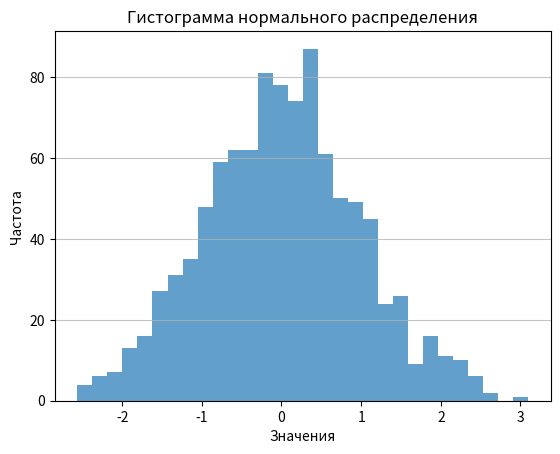

Write the Python code that produced this figure.
import numpy as np
import matplotlib.pyplot as plt

# Параметры нормального распределения
mean = 0       # Среднее значение
std_dev = 1    # Стандартное отклонение
num_samples = 1000  # Количество образцов

# Генерация случайных чисел, распределенных по нормальному распределению
data = np.random.normal(mean, std_dev, num_samples)

# Создание гистограммы
plt.hist(data, bins=30, alpha=0.7)

# Добавление заголовков и меток
plt.title('Гистограмма нормального распределения')
plt.xlabel('Значения')
plt.ylabel('Частота')

# Показать гистограмму
plt.grid(axis='y', alpha=0.75)  # Сетка по оси y
plt.show()